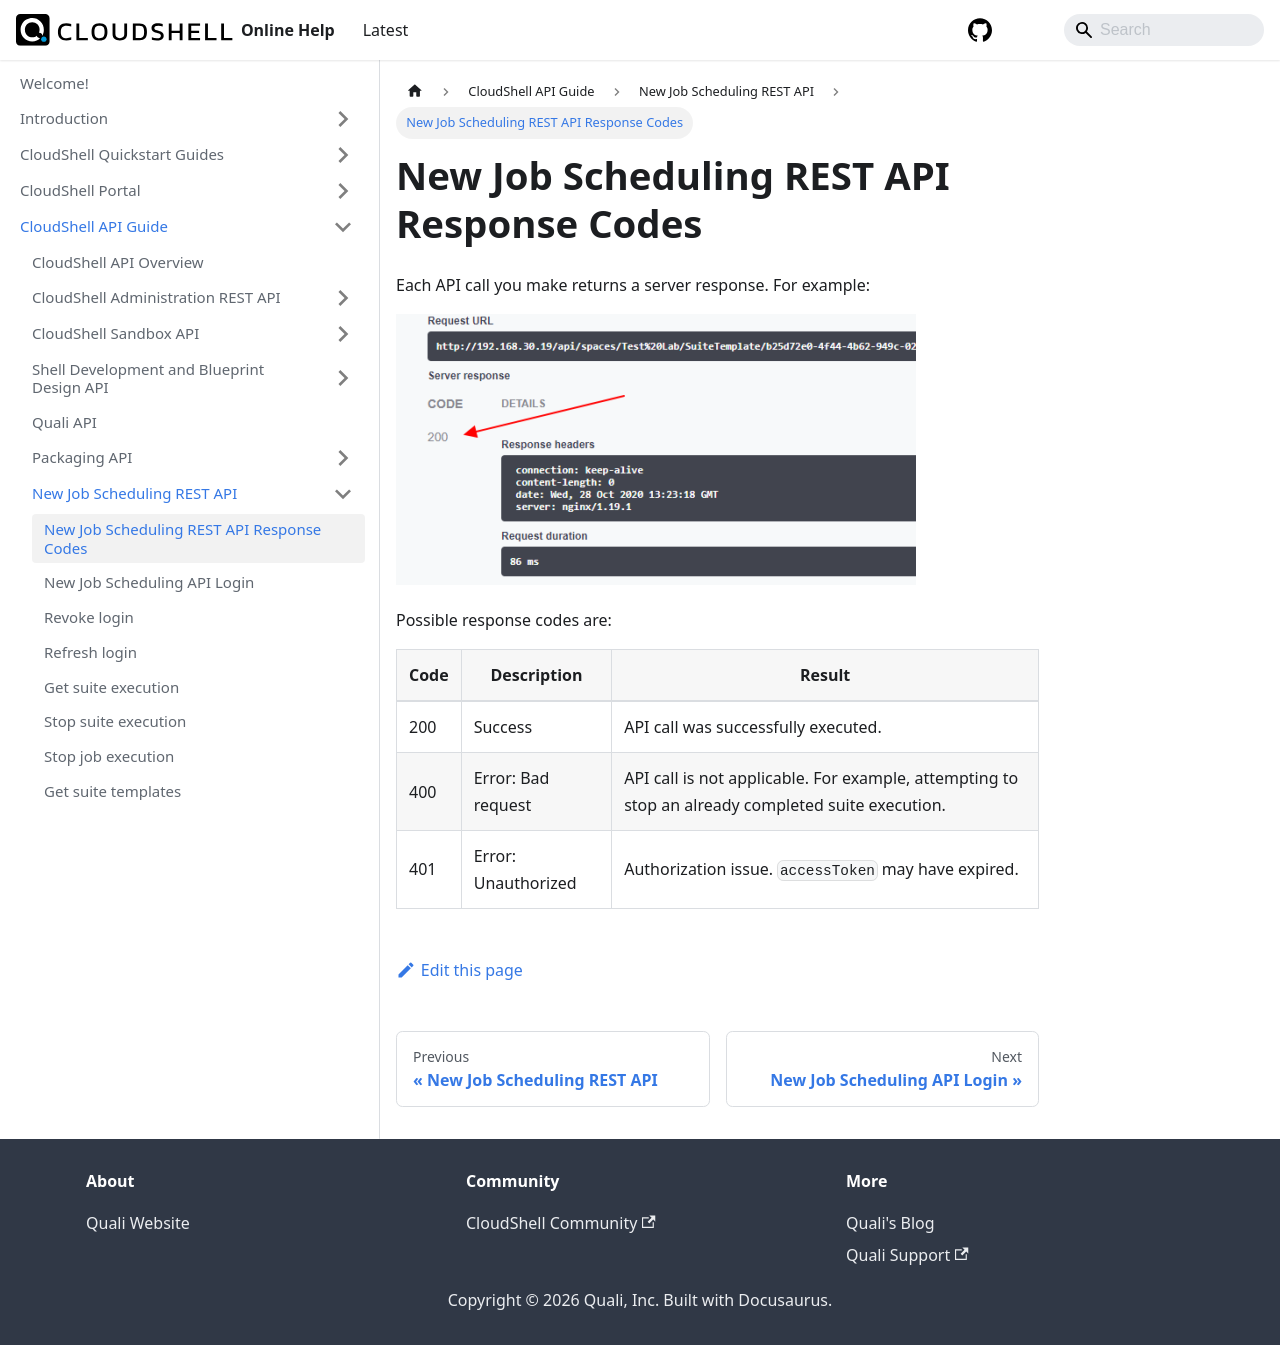

repository: QualiSystems/cloudshell-help · page: api-guide/new-jss-rest-api/jss-rest-api-response-codes.html · generator: docusaurus

---
sidebar_position: 1
---

# New Job Scheduling REST API Response Codes

Each API call you make returns a server response. For example:

![](/Images/JSS/JssRestApiServerResponse_520x271.png)

Possible response codes are:

| Code | Description | Result |
| --- | --- | --- |
| 200 | Success | API call was successfully executed. |
| 400 | Error: Bad request | API call is not applicable. For example, attempting to stop an already completed suite execution. |
| 401 | Error: Unauthorized | Authorization issue. `accessToken` may have expired. |
